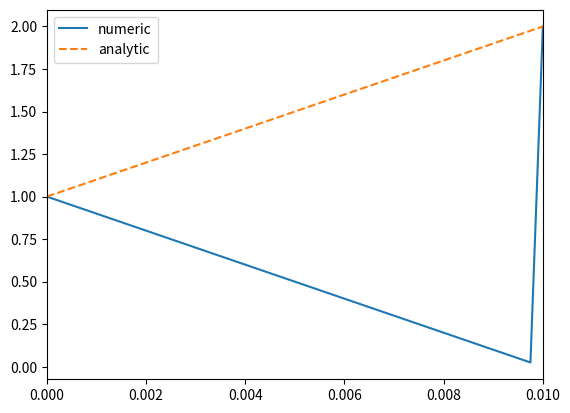

Recreate this plot in Python.
#!/usr/bin/env python3
# -*- coding: utf-8 -*-
"""
Created on Fri Aug 19 23:09:13 2022

[redacted]
"""
import numpy as np
import matplotlib.pyplot as plt

Nx = 40
gp_int = Nx -1

#rho_o = 1.0/8.854e-12
rho_o = 0.0
Lx = 0.01
x = np.linspace(0,Lx, Nx+1)
#print(x)

dx = Lx/(Nx)

matrix = np.zeros((Nx+1, Nx+1))
inverse_matrix = np.zeros((Nx+1, Nx+1))

rho = np.zeros((Nx+1))
rho_num = np.zeros((Nx+1))
#rho[0] = 1.0

phi = np.zeros((Nx+1))

phi_left = 1.0
phi_right = 2.0

rho[0] = rho_o
rho[Nx-1] = rho_o

rho_num[0] = rho_o*dx**2 - phi_left
rho_num[Nx] = rho_o*dx**2 - phi_right 

for i in np.arange(1, Nx ):
    #rho[i] = 4.0*x[i]*(1.0-x[i])
    rho[i] = rho_o
    rho_num[i] = rho_o*dx**2
    

for j in np.arange(0,Nx+1):
    for i in np.arange(0,Nx+1):
        diff = i - j
        if (diff == -1):
            element = 1.0
        elif (diff == 1):
            element = 1.0
        elif (diff == 0) :
            element = -2.0
        else:
            element = 0.0
        matrix[i,j] = element
        
    #rho[j] = 4.0*x[j]*(1.0-x[j]) 
    
for j in np.arange(0, gp_int):
    for i in np.arange(0, gp_int):
        if (i >= j):
            element = -(j+1)*(gp_int-i)/(gp_int+1)
        elif (i < j):
            element = -(i+1)*(gp_int-j)/(gp_int+1)
        inverse_matrix[i,j] = element
    
#print(inverse_matrix)
#print(rho_num)

# phi = np.linalg.solve(matrix, rho)
# print(phi)

#res = matrix @ inverse_matrix

phi = inverse_matrix @ rho_num
print(phi)

phi_plot = np.zeros((Nx + 1))
phi_plot[0]= phi_left
phi_plot[Nx] = phi_right

for i in np.arange(1, Nx):
    phi_plot[i] = phi[i-1]
    

phi_plot_analytic = np.zeros((Nx+1))

C_analytic = (phi_right - phi_left - 0.5*rho_o*Lx**2)/Lx
for i in np.arange(0, Nx+1):
    x[i] = i*dx
    phi_plot_analytic[i] = 0.5*rho[i]*x[i]**2 + C_analytic*x[i] + phi_left # Analytic solution for rho = 0
    #phi_plot_analytic[i] = (0.5*rho[i])*(x[i]**2 - Lx*x[i]) # Analytic solution for rho = constant

plt.xlim(0, Lx)
plt.plot(x,phi_plot, label = "numeric")
plt.plot(x,phi_plot_analytic, label = "analytic", linestyle = "--")
plt.legend()
plt.show

    